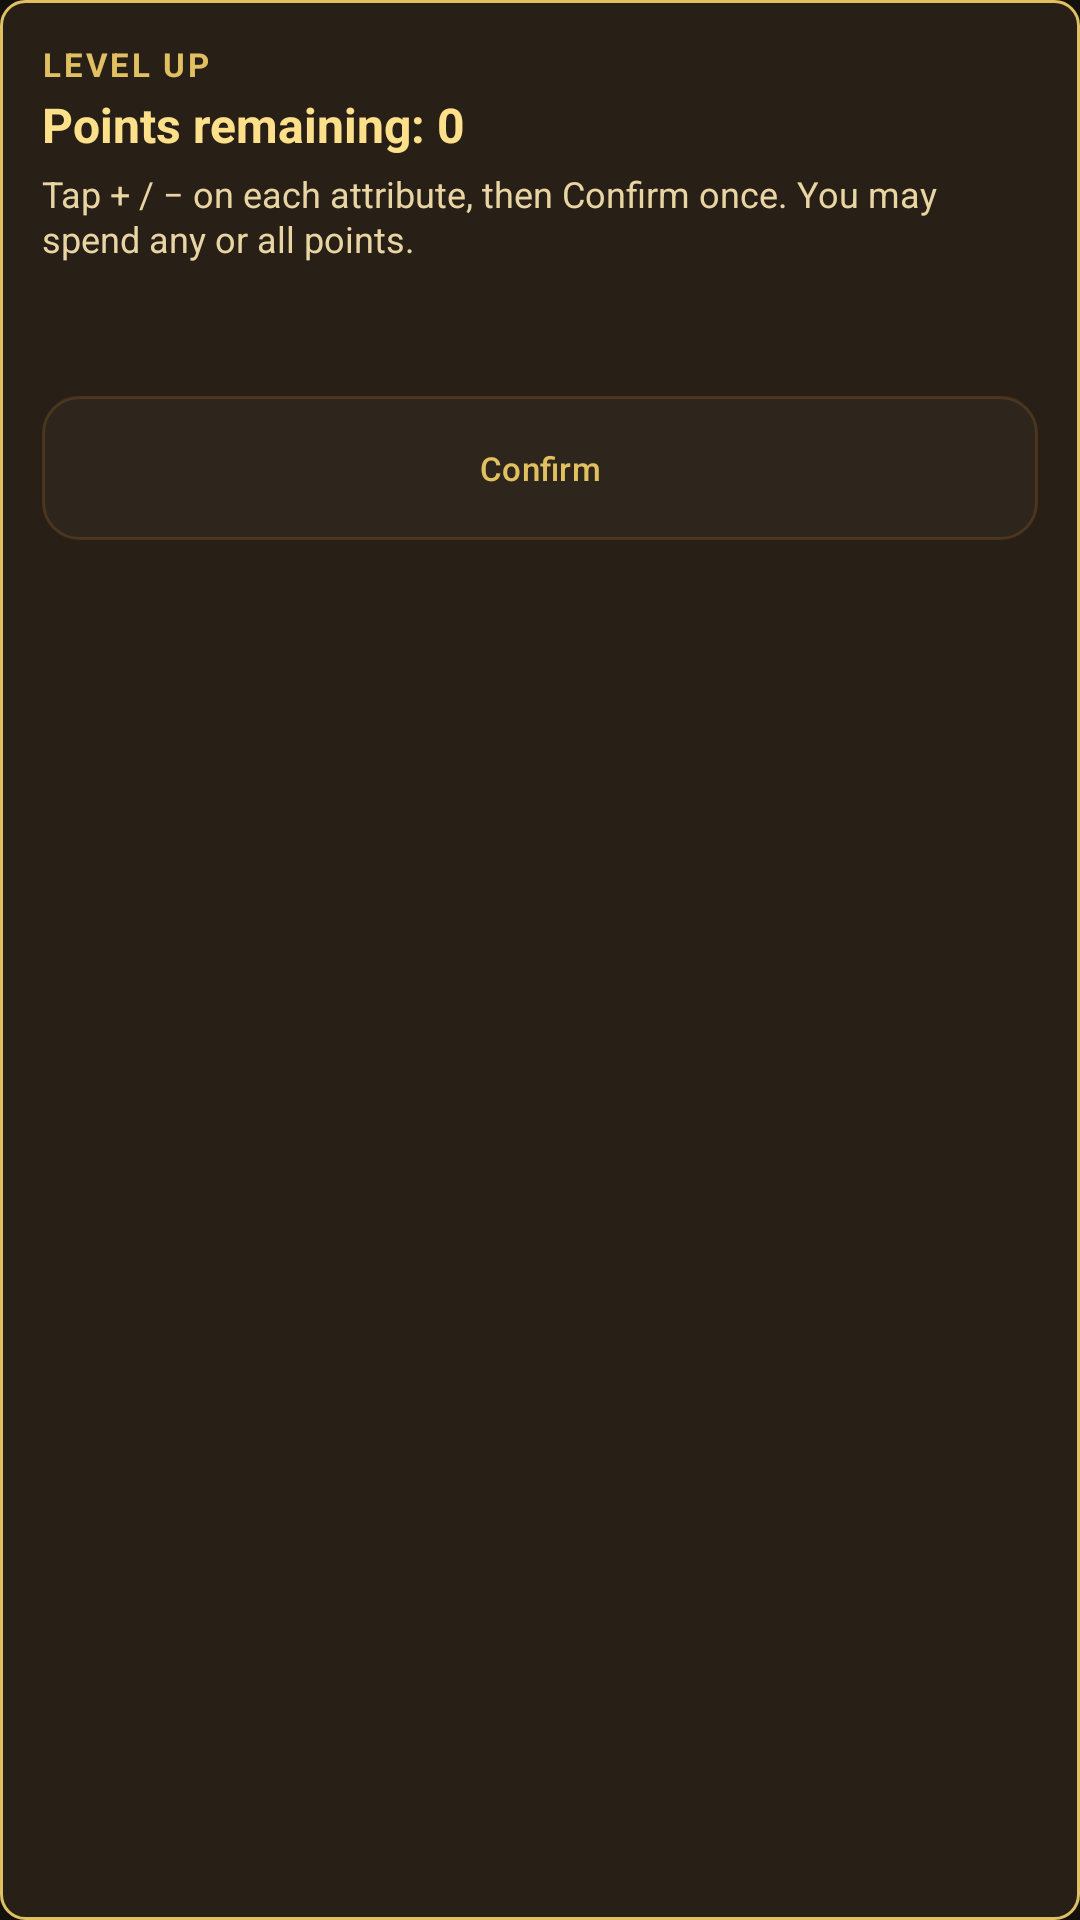

This screen was rendered from an Android layout file. Write that file and the resources it references.
<!-- AndroidManifest.xml: application theme Theme.DnDBeginnerRemote -->
<!-- res/layout/dialog_levelup_assign.xml -->
<?xml version="1.0" encoding="utf-8"?>
<ScrollView xmlns:android="http://schemas.android.com/apk/res/android"
    android:layout_width="match_parent"
    android:layout_height="wrap_content"
    android:fillViewport="true">

    <LinearLayout
        android:layout_width="match_parent"
        android:layout_height="wrap_content"
        android:orientation="vertical"
        android:background="@drawable/bg_dungeon_panel"
        android:padding="14dp">

        <TextView
            android:layout_width="match_parent"
            android:layout_height="wrap_content"
            android:text="LEVEL UP"
            android:textColor="@color/gold"
            android:textStyle="bold"
            android:textSize="11sp"
            android:letterSpacing="0.08"
            android:paddingBottom="2dp" />

        <TextView
            android:id="@+id/levelUpRemaining"
            android:layout_width="match_parent"
            android:layout_height="wrap_content"
            android:textColor="@color/gold_bright"
            android:textStyle="bold"
            android:textSize="16sp"
            android:text="Points remaining: 0" />

        <TextView
            android:id="@+id/levelUpHint"
            android:layout_width="match_parent"
            android:layout_height="wrap_content"
            android:layout_marginTop="4dp"
            android:textColor="@color/parchment"
            android:textSize="12sp"
            android:lineSpacingExtra="1dp"
            android:text="Tap + / − on each attribute, then Confirm once. You may spend any or all points." />

        <TextView
            android:id="@+id/levelUpClassTip"
            android:layout_width="match_parent"
            android:layout_height="wrap_content"
            android:layout_marginTop="6dp"
            android:textColor="@color/gold"
            android:textSize="12sp" />

        <LinearLayout
            android:id="@+id/levelUpStatList"
            android:layout_width="match_parent"
            android:layout_height="wrap_content"
            android:orientation="vertical"
            android:layout_marginTop="10dp" />

        <Button
            android:id="@+id/levelUpConfirm"
            style="@style/Widget.DnD.ActionButton"
            android:layout_width="match_parent"
            android:layout_height="wrap_content"
            android:layout_marginTop="12dp"
            android:minHeight="48dp"
            android:text="Confirm"
            android:enabled="false" />
    </LinearLayout>
</ScrollView>
<!-- resources referenced by this layout -->
<resources>
  <color name="gold">#FFE0C060</color>
  <color name="gold_bright">#FFFFE08A</color>
  <color name="parchment">#FFE8D5A3</color>
  <!-- drawable bg_dungeon_panel (drawable) -->
  <?xml version="1.0" encoding="utf-8"?>
  <shape xmlns:android="http://schemas.android.com/apk/res/android" android:shape="rectangle">
      <solid android:color="@color/dungeon_panel"/>
      <stroke android:width="1dp" android:color="@color/gold"/>
      <corners android:radius="8dp"/>
  </shape>
  <style name="Widget.DnD.ActionButton" parent="Widget.MaterialComponents.Button">
          <item name="android:background">@drawable/bg_action_btn</item>
          <item name="android:textColor">@color/gold</item>
          <item name="android:textAllCaps">false</item>
          <item name="android:textSize">11sp</item>
          <item name="android:minWidth">0dp</item>
          <item name="android:minHeight">48dp</item>
          <item name="android:paddingStart">10dp</item>
          <item name="android:paddingEnd">10dp</item>
          <item name="android:paddingTop">6dp</item>
          <item name="android:paddingBottom">6dp</item>
          <item name="android:gravity">center</item>
          <item name="android:maxLines">2</item>
          <item name="android:letterSpacing">0.01</item>
          <item name="backgroundTint">@null</item>
      </style>
  <style name="Theme.DnDBeginnerRemote" parent="Theme.MaterialComponents.DayNight.NoActionBar">
          <item name="colorPrimary">@color/gold</item>
          <item name="colorPrimaryVariant">@color/purple_700</item>
          <item name="colorOnPrimary">@color/ink</item>
          <item name="colorSecondary">@color/parchment_dark</item>
          <item name="colorSecondaryVariant">@color/stone</item>
          <item name="colorOnSecondary">@color/parchment</item>
          <item name="android:statusBarColor">@color/dungeon_bg</item>
          <item name="android:windowBackground">@color/dungeon_bg</item>
          <item name="android:navigationBarColor">@color/dungeon_bg</item>
          <item name="android:textColorPrimary">@color/parchment</item>
          
      </style>
  <color name="dungeon_panel">#F02A2118</color>
  <!-- drawable bg_action_btn (drawable) -->
  <?xml version="1.0" encoding="utf-8"?>
  <selector xmlns:android="http://schemas.android.com/apk/res/android">
      <item android:state_enabled="false">
          <shape android:shape="rectangle">
              <solid android:color="#553A322C"/>
              <stroke android:width="1dp" android:color="#558B5A2B"/>
              <corners android:radius="12dp"/>
          </shape>
      </item>
      <item android:state_pressed="true">
          <shape android:shape="rectangle">
              <solid android:color="#FF5D4037"/>
              <stroke android:width="2dp" android:color="@color/gold_bright"/>
              <corners android:radius="12dp"/>
          </shape>
      </item>
      <item>
          <shape android:shape="rectangle">
              <gradient
                  android:angle="270"
                  android:startColor="#FF5A4036"
                  android:endColor="#FF3E2A22" />
              <stroke android:width="1.5dp" android:color="@color/gold"/>
              <corners android:radius="12dp"/>
          </shape>
      </item>
  </selector>
  <color name="purple_700">#FF3E2723</color>
  <color name="ink">#FF2C1810</color>
  <color name="parchment_dark">#FFC4A574</color>
  <color name="stone">#FF3A322C</color>
  <color name="dungeon_bg">#FF14100C</color>
</resources>
